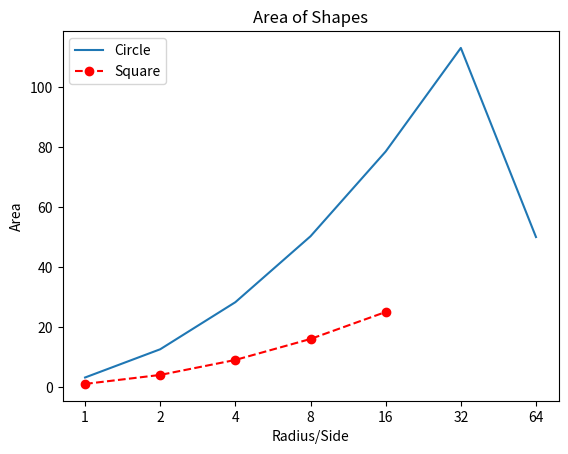

This chart was generated by the following Python code: (Note: this script raises an exception after producing the figure.)
import matplotlib.pyplot as plt
import pylab

t11 = [1, 2, 3, 4, 5, 6, 7]
t12 = [1, 2, 4, 8, 16, 32, 64]

area = [3.14159, 12.56636, 28.27431, 50.26544, 78.53975, 113.09724, 50]
square = [1.0, 4.0, 9.0, 16.0, 25.0, pylab.nan, pylab.nan]
plt.plot(t11, area, label='Circle')
plt.plot(t11, square, marker='o', linestyle='--', color='r', label='Square')

#plt.xticks(range(len(t12)), t12)

plt.xticks( [1, 2, 3, 4, 5, 6, 7],  t12 )

plt.xlabel('Radius/Side')
plt.ylabel('Area')
plt.title('Area of Shapes')
plt.legend()

plt.grid(b=True, which='major', linestyle='dotted') 
plt.grid(b=True, which='minor', linestyle='dashed') 

#plt.show()
fig = plt.gcf()
fig.set_size_inches(18.5,10.5)

plt.savefig('./test.png', dpi=96)
